Labelled photos from "data", an image-classification folder in KyklyMachine/Coins-mint. The possible labels are: 1 chervonets 1923, 1 kopek 1924 to 1925, 1 kopek 1926 to 1935, 1 kopek 1935 to 1936, 1 kopek 1937 to 1946, 1 kopek 1948 to 1956, 1 kopek 1957, 1 kopek 1958, 1 kopek 1961 to 1991, 1 poltinnik 1924 to 1927, 1 ruble 1921 to 1922, 1 ruble 1924, 1 ruble 1958, 1 ruble 1961, 1 ruble 1964 to 1991, 1 ruble 1991, 10 kopeks 1921 to 1923, 10 kopeks 1924 to 1931, 10 kopeks 1931 to 1934, 10 kopeks 1935 to 1936, 10 kopeks 1937 to 1946, 10 kopeks 1948 to 1956, 10 kopeks 1957, 10 kopeks 1958, 10 kopeks 1961 to 1991, 10 rubles 1991 to 1992, 15 kopeks 1921 to 1923, 15 kopeks 1924 to 1931, 15 kopeks 1931 to 1934, 15 kopeks 1935 to 1936, 15 kopeks 1937 to 1946, 15 kopeks 1948 to 1956, 15 kopeks 1957, 15 kopeks 1958, 15 kopeks 1961 to 1991, 2 kopeks 1924 to 1925, 2 kopeks 1926 to 1935, 2 kopeks 1935 to 1936, 2 kopeks 1937 to 1946, 2 kopeks 1948 to 1956, 2 kopeks 1957, 2 kopeks 1958, 2 kopeks 1961 to 1991, 20 kopeks 1921 to 1923, 20 kopeks 1924 to 1931, 20 kopeks 1931 to 1934, 20 kopeks 1935 to 1936, 20 kopeks 1937 to 1946, 20 kopeks 1948 to 1956, 20 kopeks 1957, 20 kopeks 1961 to 1991, 3 kopeks 1924, 3 kopeks 1926 to 1935, 3 kopeks 1935 to 1936, 3 kopeks 1937 to 1946, 3 kopeks 1948 to 1956, 3 kopeks 1957, 3 kopeks 1958, 3 kopeks 1961 to 1991, 5 kopeks 1924, 5 kopeks 1926 to 1935, 5 kopeks 1935 to 1936, 5 kopeks 1937 to 1946, 5 kopeks 1948 to 1956, 5 kopeks 1957, 5 kopeks 1958, 5 kopeks 1961 to 1991, 5 rubles 1991, 50 kopeks 1921 to 1922, 50 kopeks 1961, 50 kopeks 1964 to 1991, 50 kopeks 1991, half kopek 1925 to 1928.

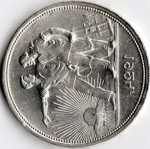
Label: 1 ruble 1924

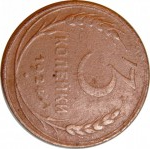
Label: 3 kopeks 1924

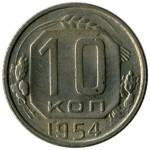
Label: 10 kopeks 1948 to 1956

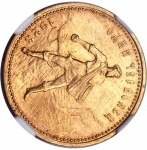
Label: 1 chervonets 1923

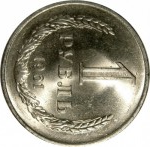
Label: 1 ruble 1961

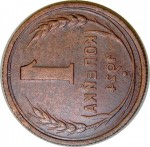
Label: 1 kopek 1924 to 1925
